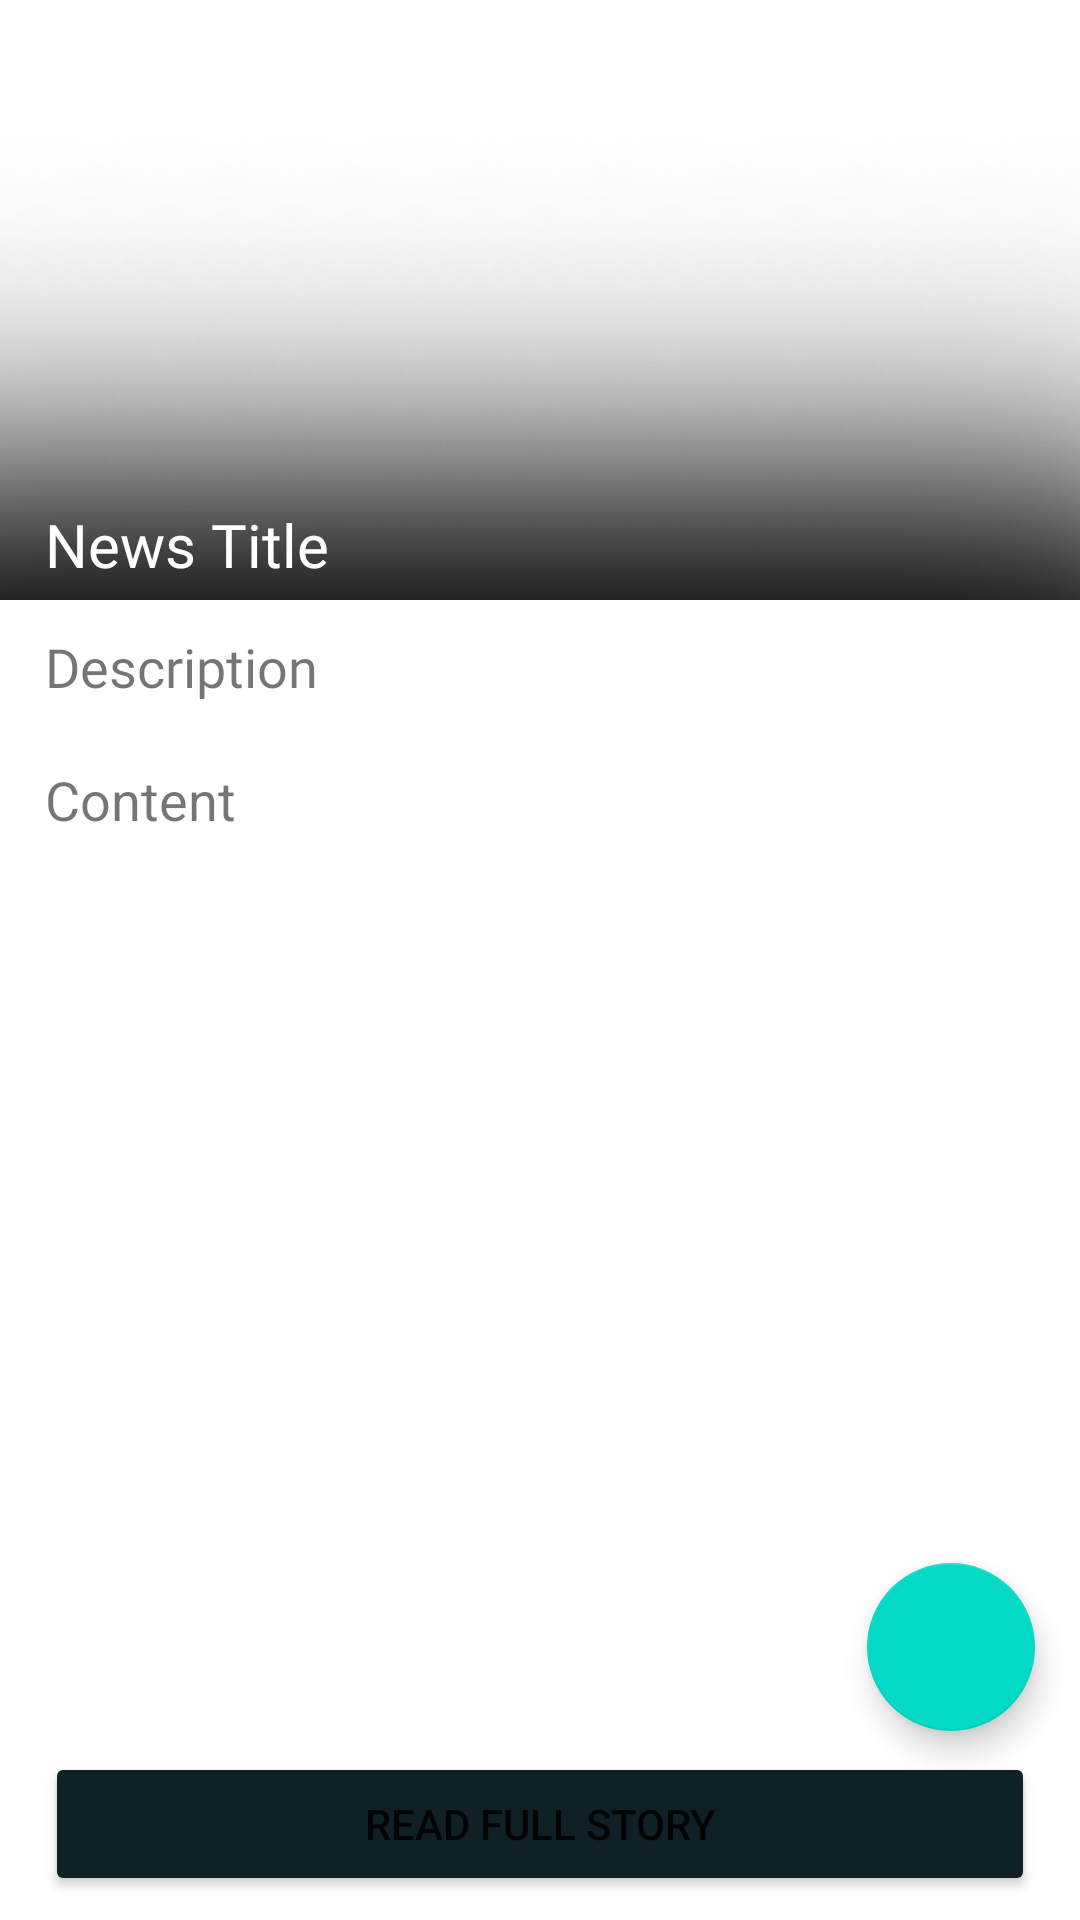

Produce the Android XML layout that renders to this screen, including the resource entries it uses.
<!-- AndroidManifest.xml: application theme Theme.MintNews -->
<!-- res/layout/activity_full_news.xml -->
<?xml version="1.0" encoding="utf-8"?>
<androidx.constraintlayout.widget.ConstraintLayout xmlns:android="http://schemas.android.com/apk/res/android"
    xmlns:app="http://schemas.android.com/apk/res-auto"
    xmlns:tools="http://schemas.android.com/tools"
    android:layout_width="match_parent"
    android:layout_height="match_parent"
    tools:context=".Activities.FullNewsActivity">


    <LinearLayout
        android:layout_width="match_parent"
        android:id="@+id/linearLayout"
        android:orientation="vertical"
        app:layout_constraintLeft_toLeftOf="parent"
        app:layout_constraintRight_toRightOf="parent"
        app:layout_constraintTop_toTopOf="parent"
        android:layout_height="200dp">

        <androidx.constraintlayout.widget.ConstraintLayout
            android:layout_width="match_parent"
            android:layout_height="match_parent">

            <ImageView
                android:layout_width="match_parent"
                android:layout_height="match_parent"
                android:scaleType="centerCrop"
                app:layout_constraintLeft_toLeftOf="parent"
                app:layout_constraintRight_toRightOf="parent"
                app:layout_constraintTop_toTopOf="parent"
                app:layout_constraintBottom_toBottomOf="parent"
                android:id="@+id/newsImage"
                />

            <ImageView
                android:layout_width="match_parent"
                android:layout_height="match_parent"
                android:background="@drawable/gradientfade"
                app:layout_constraintLeft_toLeftOf="parent"
                app:layout_constraintRight_toRightOf="parent"
                android:scaleType="centerCrop"
                app:layout_constraintTop_toTopOf="parent"
                app:layout_constraintBottom_toBottomOf="parent"
                />

            <TextView
                android:id="@+id/newsTitle"
                android:layout_width="match_parent"
                android:layout_height="wrap_content"
                android:layout_marginLeft="15dp"
                android:layout_marginRight="15dp"
                android:fontFamily="@font/hellixbold"
                android:maxLines="2"
                android:textColor="@color/white"
                android:text="News Title"
                android:textSize="20sp"
                android:layout_marginBottom="5dp"
                app:layout_constraintBaseline_toBottomOf="parent"
                app:layout_constraintBottom_toBottomOf="@+id/newsImage"
                app:layout_constraintLeft_toLeftOf="parent"
                app:layout_constraintRight_toRightOf="parent" />
        </androidx.constraintlayout.widget.ConstraintLayout>



    </LinearLayout>

    <ScrollView
        android:layout_width="match_parent"
        android:layout_height="0dp"
        android:id="@+id/scrollView"
        app:layout_constraintLeft_toLeftOf="parent"
        app:layout_constraintRight_toRightOf="parent"
        app:layout_constraintTop_toBottomOf="@id/linearLayout"
        app:layout_constraintBottom_toBottomOf="parent">


        <LinearLayout
            android:layout_width="match_parent"
            android:layout_height="match_parent"
            android:orientation="vertical">


            <TextView
                android:layout_width="match_parent"
                android:layout_height="wrap_content"
                android:text="Description"
                android:id="@+id/newsDescription"
                android:layout_marginBottom="10dp"
                android:layout_marginTop="10dp"
                android:fontFamily="@font/hellixbold"
                android:textSize="18sp"
                app:layout_constraintLeft_toLeftOf="parent"
                app:layout_constraintRight_toRightOf="parent"
                app:layout_constraintTop_toBottomOf="@id/newsTitle"
                android:layout_marginLeft="15dp"/>


            <TextView
                android:layout_width="match_parent"
                android:layout_height="wrap_content"
                android:text="Content"
                android:id="@+id/newsContent"
                android:layout_marginBottom="10dp"
                android:layout_marginTop="10dp"
                android:textSize="18sp"
                app:layout_constraintLeft_toLeftOf="parent"
                app:layout_constraintRight_toRightOf="parent"
                app:layout_constraintTop_toBottomOf="@id/newsDescription"
                android:layout_marginLeft="15dp"/>

        </LinearLayout>

    </ScrollView>

    <Button
        android:layout_width="match_parent"
        android:layout_height="wrap_content"
        android:layout_marginLeft="15dp"
        android:layout_marginRight="15dp"
        android:id="@+id/fullStoryBtn"
        android:layout_marginBottom="8dp"
        android:backgroundTint="@color/greyy"
        android:text="READ FULL STORY"
        app:layout_constraintBaseline_toBottomOf="parent"
        app:layout_constraintBottom_toBottomOf="@+id/scrollView"
        app:layout_constraintLeft_toLeftOf="parent"
        app:layout_constraintRight_toRightOf="parent" />


    <com.google.android.material.floatingactionbutton.FloatingActionButton
        android:layout_width="wrap_content"
        android:layout_height="wrap_content"

       app:layout_constraintBottom_toTopOf="@id/fullStoryBtn"
        app:layout_constraintRight_toRightOf="parent"
        android:layout_marginBottom="7dp"
        android:id="@+id/shareFAB"
        android:src="@drawable/share"
        android:layout_marginRight="15dp"/>




</androidx.constraintlayout.widget.ConstraintLayout>
<!-- resources referenced by this layout -->
<resources>
  <color name="greyy">#102027</color>
  <color name="white">#FFFFFFFF</color>
  <!-- drawable gradientfade: png bitmap (drawable-v24, 421177 bytes) -->
  <style name="Theme.MintNews" parent="Theme.MaterialComponents.DayNight.NoActionBar">
          
          <item name="colorPrimary">@color/purple_500</item>
          <item name="colorPrimaryVariant">@color/purple_700</item>
          <item name="colorOnPrimary">@color/white</item>
          
          <item name="colorSecondary">@color/teal_200</item>
          <item name="colorSecondaryVariant">@color/teal_700</item>
          <item name="colorOnSecondary">@color/black</item>
          
          <item name="android:statusBarColor">?attr/colorPrimaryVariant</item>
          
          <item name="android:windowLightStatusBar">true</item>
      </style>
  <color name="purple_500">#FF6200EE</color>
  <color name="purple_700">#FFFFFF</color>
  <color name="teal_200">#FF03DAC5</color>
  <color name="teal_700">#FF018786</color>
  <color name="black">#FF000000</color>
</resources>
